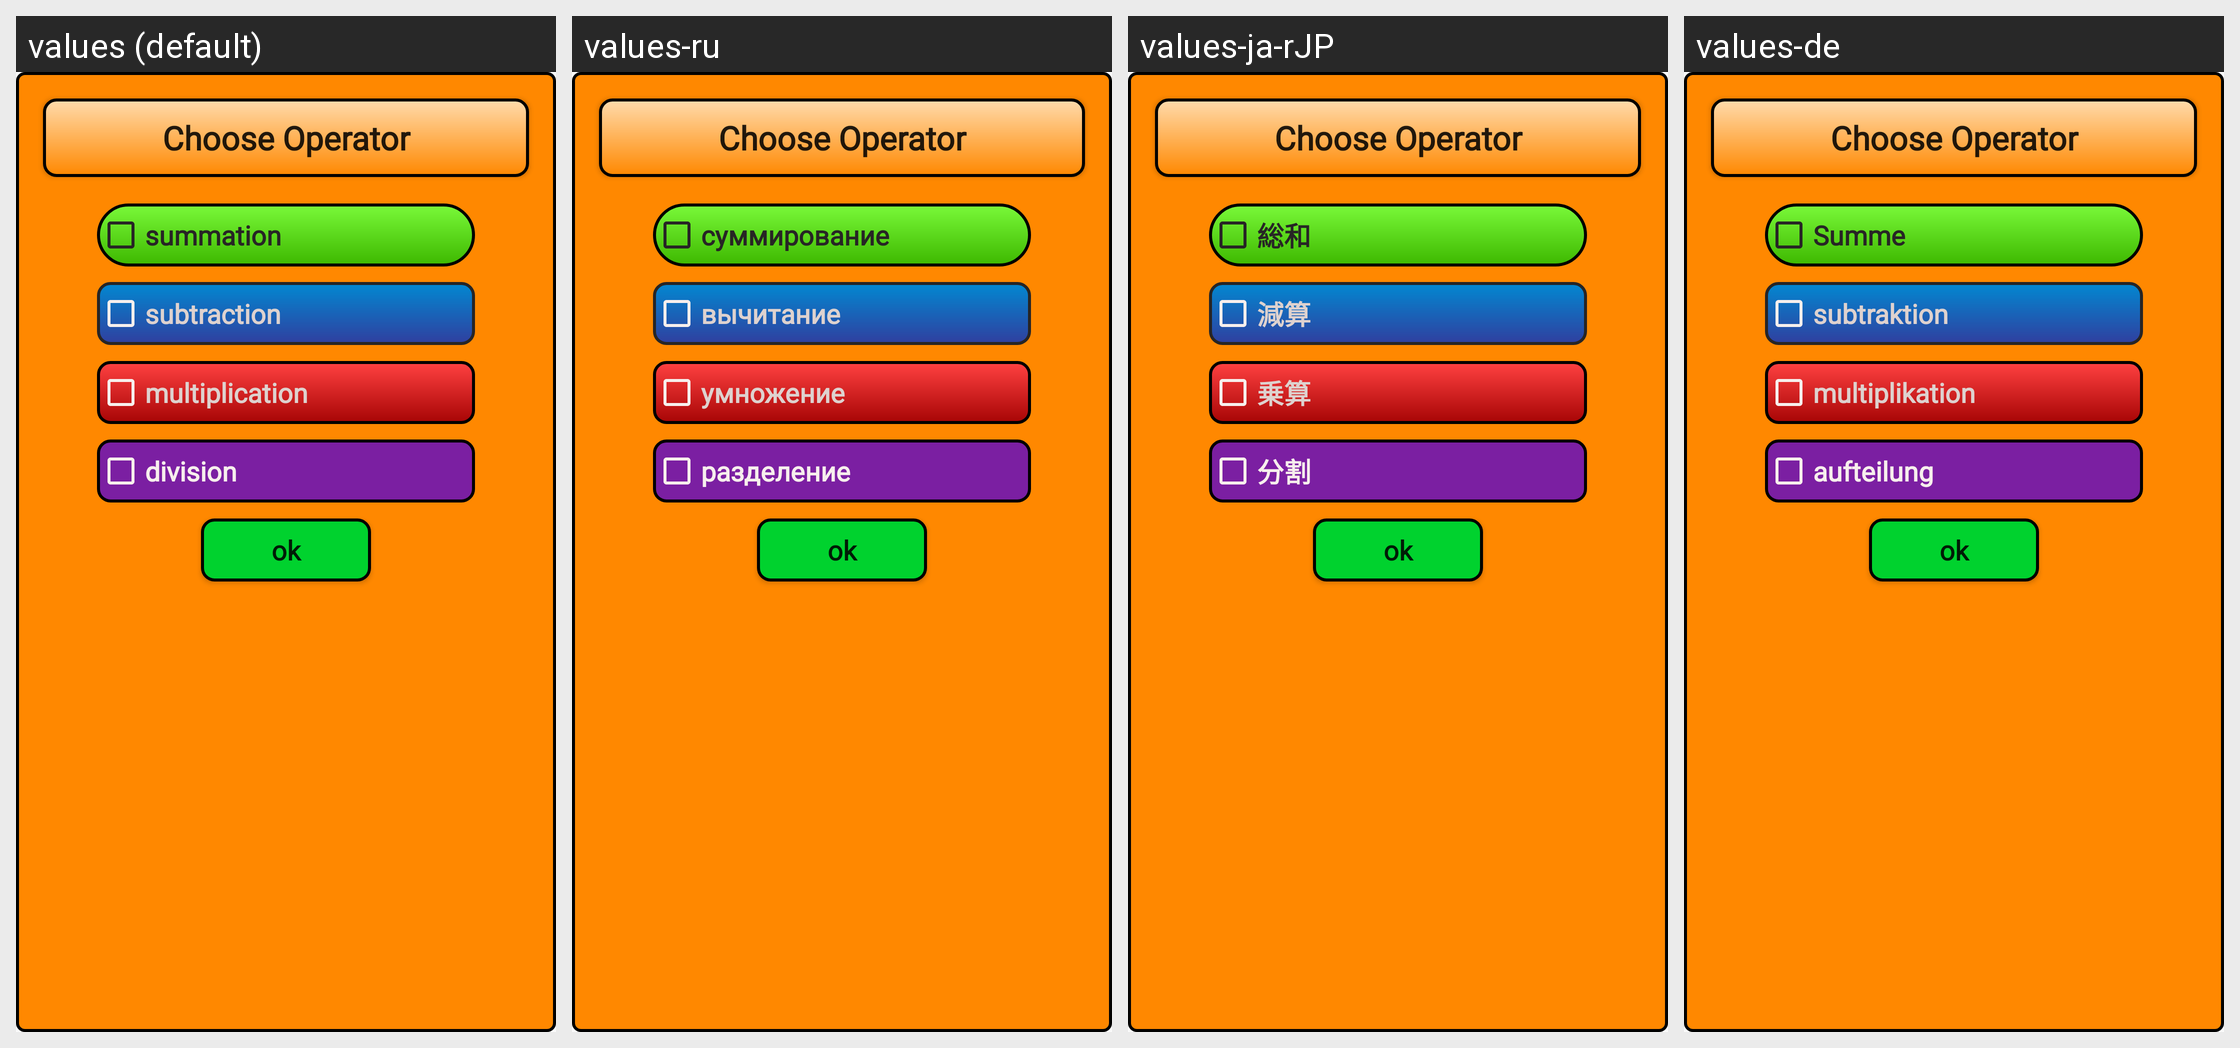

Locale-by-locale string values for the Android screen shown in this grid:
Android screen res/layout/alert_opt_choose.xml rendered under 4 locales, left to right: values (default), values-ru, values-ja-rJP, values-de. Device: Nexus 5 (rendered at 1080×1920; each locale shown at half size, 540×960, under a caption strip naming it); theme AppTheme.
Other locales in the repository, not shown: values-ar, values-es, values-fr-rFR, values-hi, values-it, values-tr, values-zh.
Strings drawn on this screen, with the default value and each locale's value (text and hints the layout hard-codes, and strings that could not be matched under every locale, appear in the picture but are not listed):

chooseOpt
  values: Choose Operator
  values-ru: Choose Operator  [not translated; the default value is used]
  values-ja-rJP: Choose Operator  [not translated; the default value is used]
  values-de: Choose Operator  [not translated; the default value is used]

konulartoplama
  values: summation
  values-ru: суммирование
  values-ja-rJP: 総和
  values-de: Summe

konularcikarma
  values: subtraction
  values-ru: вычитание
  values-ja-rJP: 減算
  values-de: subtraktion

konularcarpma
  values: multiplication
  values-ru: умножение
  values-ja-rJP: 乗算
  values-de: multiplikation

konularbolme
  values: division
  values-ru: разделение
  values-ja-rJP: 分割
  values-de: aufteilung

ok
  values: ok
  values-ru: ok  [not translated; the default value is used]
  values-ja-rJP: ok  [not translated; the default value is used]
  values-de: ok  [not translated; the default value is used]
